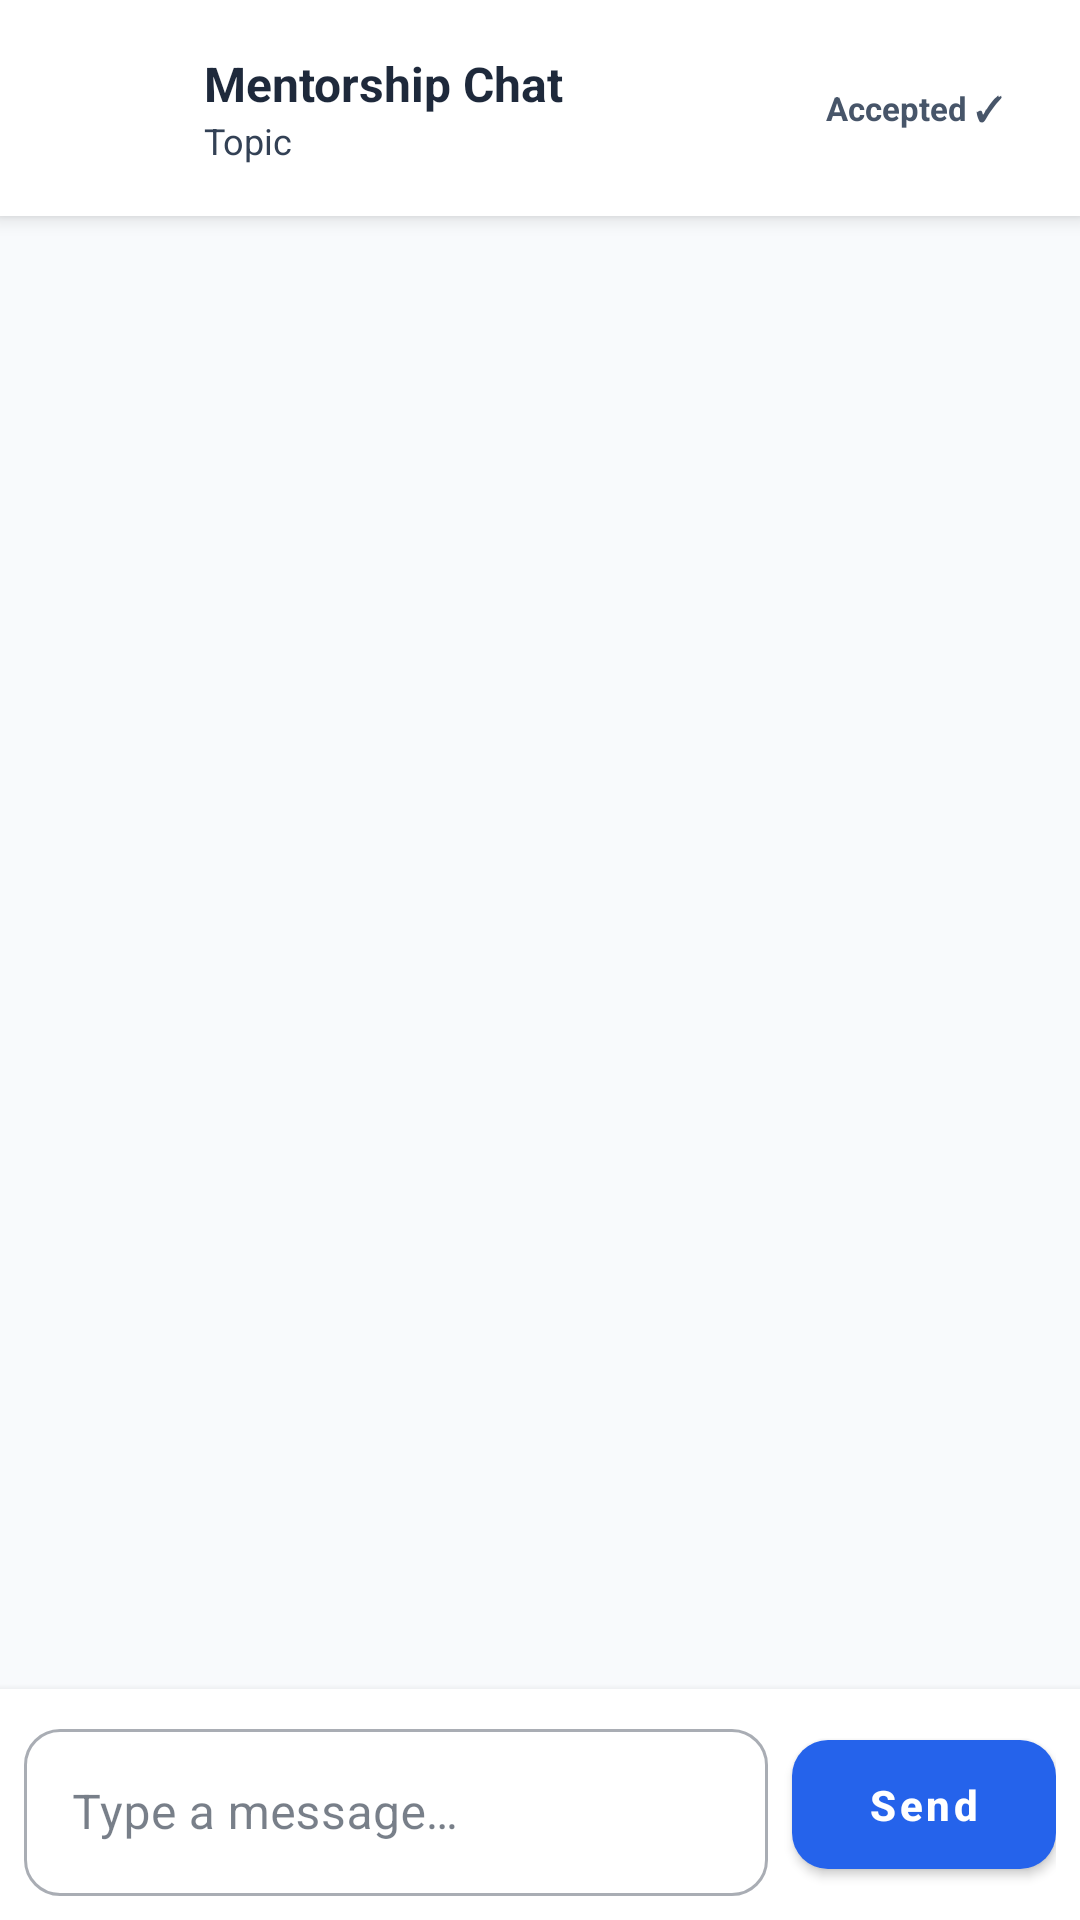

Android layout source for this screen:
<!-- AndroidManifest.xml: application theme Theme.AlumniConnect -->
<!-- res/layout/fragment_chat.xml -->
<?xml version="1.0" encoding="utf-8"?>
<LinearLayout xmlns:android="http://schemas.android.com/apk/res/android"
    android:layout_width="match_parent"
    android:layout_height="match_parent"
    android:orientation="vertical"
    android:background="@color/background">

    
    <LinearLayout
        android:layout_width="match_parent"
        android:layout_height="wrap_content"
        android:background="@color/surface"
        android:elevation="4dp"
        android:orientation="horizontal"
        android:gravity="center_vertical"
        android:padding="16dp">

        <ImageButton
            android:id="@+id/btnChatBack"
            android:layout_width="40dp"
            android:layout_height="40dp"
            android:background="?attr/selectableItemBackgroundBorderless"
            android:src="@drawable/ic_close"
            android:contentDescription="Back" />

        <LinearLayout
            android:layout_width="0dp"
            android:layout_height="wrap_content"
            android:layout_weight="1"
            android:orientation="vertical"
            android:layout_marginStart="12dp">

            <TextView
                android:id="@+id/tvChatTitle"
                android:layout_width="wrap_content"
                android:layout_height="wrap_content"
                android:text="Mentorship Chat"
                android:textSize="16sp"
                android:textStyle="bold"
                android:textColor="@color/on_surface" />

            <TextView
                android:id="@+id/tvChatSubtitle"
                android:layout_width="wrap_content"
                android:layout_height="wrap_content"
                android:text="Topic"
                android:textSize="12sp"
                android:textColor="@color/on_surface_variant" />
        </LinearLayout>

        <TextView
            android:id="@+id/tvChatStatus"
            android:layout_width="wrap_content"
            android:layout_height="wrap_content"
            android:background="@drawable/bg_chip"
            android:paddingHorizontal="10dp"
            android:paddingVertical="4dp"
            android:text="Accepted ✓"
            android:textColor="@color/secondary"
            android:textSize="11sp"
            android:textStyle="bold" />
    </LinearLayout>

    
    <androidx.recyclerview.widget.RecyclerView
        android:id="@+id/rvChatMessages"
        android:layout_width="match_parent"
        android:layout_height="0dp"
        android:layout_weight="1"
        android:padding="12dp"
        android:clipToPadding="false"
        android:scrollbars="none" />

    
    <TextView
        android:id="@+id/tvChatEmpty"
        android:layout_width="match_parent"
        android:layout_height="0dp"
        android:layout_weight="1"
        android:gravity="center"
        android:text="No messages yet.\nSay hello to start the conversation! 👋"
        android:textColor="@color/on_surface_variant"
        android:textSize="14sp"
        android:visibility="gone" />

    
    <ProgressBar
        android:id="@+id/pbChatLoading"
        android:layout_width="wrap_content"
        android:layout_height="wrap_content"
        android:layout_gravity="center"
        android:visibility="gone" />

    
    <LinearLayout
        android:layout_width="match_parent"
        android:layout_height="wrap_content"
        android:background="@color/surface"
        android:elevation="4dp"
        android:orientation="horizontal"
        android:gravity="center_vertical"
        android:padding="8dp">

        <com.google.android.material.textfield.TextInputLayout
            android:layout_width="0dp"
            android:layout_height="wrap_content"
            android:layout_weight="1"
            style="@style/Widget.MaterialComponents.TextInputLayout.OutlinedBox"
            android:hint="Type a message…">

            <com.google.android.material.textfield.TextInputEditText
                android:id="@+id/etChatMessage"
                android:layout_width="match_parent"
                android:layout_height="wrap_content"
                android:maxLines="4"
                android:inputType="textMultiLine|textCapSentences"
                android:imeOptions="actionSend" />
        </com.google.android.material.textfield.TextInputLayout>

        <com.google.android.material.button.MaterialButton
            android:id="@+id/btnSendMessage"
            style="@style/Widget.AlumniConnect.Button"
            android:layout_width="wrap_content"
            android:layout_height="wrap_content"
            android:layout_marginStart="8dp"
            android:text="Send"
            android:paddingHorizontal="16dp" />
    </LinearLayout>
</LinearLayout>
<!-- resources referenced by this layout -->
<resources>
  <color name="background">#F8FAFC</color>
  <color name="on_surface">#1E293B</color>
  <color name="on_surface_variant">#334155</color>
  <color name="secondary">#475569</color>
  <color name="surface">#FFFFFF</color>
  <style name="Widget.AlumniConnect.Button" parent="Widget.MaterialComponents.Button">
          <item name="cornerRadius">12dp</item>
          <item name="android:paddingTop">12dp</item>
          <item name="android:paddingBottom">12dp</item>
          <item name="android:textAllCaps">false</item>
          <item name="android:textStyle">bold</item>
      </style>
  <style name="Theme.AlumniConnect" parent="Theme.MaterialComponents.Light.NoActionBar">
          
          <item name="colorPrimary">@color/primary</item>
          <item name="colorPrimaryVariant">@color/primary_variant</item>
          <item name="colorOnPrimary">@color/on_primary</item>
          
          
          <item name="colorSecondary">@color/secondary</item>
          <item name="colorSecondaryVariant">@color/secondary_variant</item>
          <item name="colorOnSecondary">@color/on_secondary</item>
          
          
          <item name="android:statusBarColor">@color/primary</item>
          <item name="android:windowLightStatusBar">false</item>
          
          
          <item name="android:windowBackground">@color/background</item>
          <item name="colorSurface">@color/surface</item>
          <item name="colorOnSurface">@color/on_surface</item>
          <item name="android:textColor">@color/on_background</item>
          <item name="android:textColorPrimary">@color/on_background</item>
          <item name="android:textColorSecondary">@color/on_surface_variant</item>
  
          
          <item name="editTextColor">@color/input_text</item>
          <item name="android:textColorHint">@color/input_hint</item>
  
          
          <item name="cardBackgroundColor">@color/surface</item>
  
          
          <item name="materialButtonStyle">@style/Widget.AlumniConnect.Button</item>
          <item name="textInputStyle">@style/Widget.AlumniConnect.TextInputLayout</item>
      </style>
  <color name="primary">#2563EB</color>
  <color name="primary_variant">#1D4ED8</color>
  <color name="on_primary">#FFFFFF</color>
  <color name="secondary_variant">#334155</color>
  <color name="on_secondary">#FFFFFF</color>
  <color name="on_background">#0F172A</color>
  <color name="input_text">#0F172A</color>
  <color name="input_hint">#64748B</color>
  <style name="Widget.AlumniConnect.TextInputLayout" parent="Widget.MaterialComponents.TextInputLayout.OutlinedBox">
          <item name="boxCornerRadiusTopStart">12dp</item>
          <item name="boxCornerRadiusTopEnd">12dp</item>
          <item name="boxCornerRadiusBottomStart">12dp</item>
          <item name="boxCornerRadiusBottomEnd">12dp</item>
          <item name="boxStrokeColor">@color/primary</item>
          <item name="boxBackgroundColor">@color/surface</item>
          <item name="hintTextColor">@color/primary</item>
          <item name="android:textColorHint">@color/input_hint</item>
      </style>
</resources>
